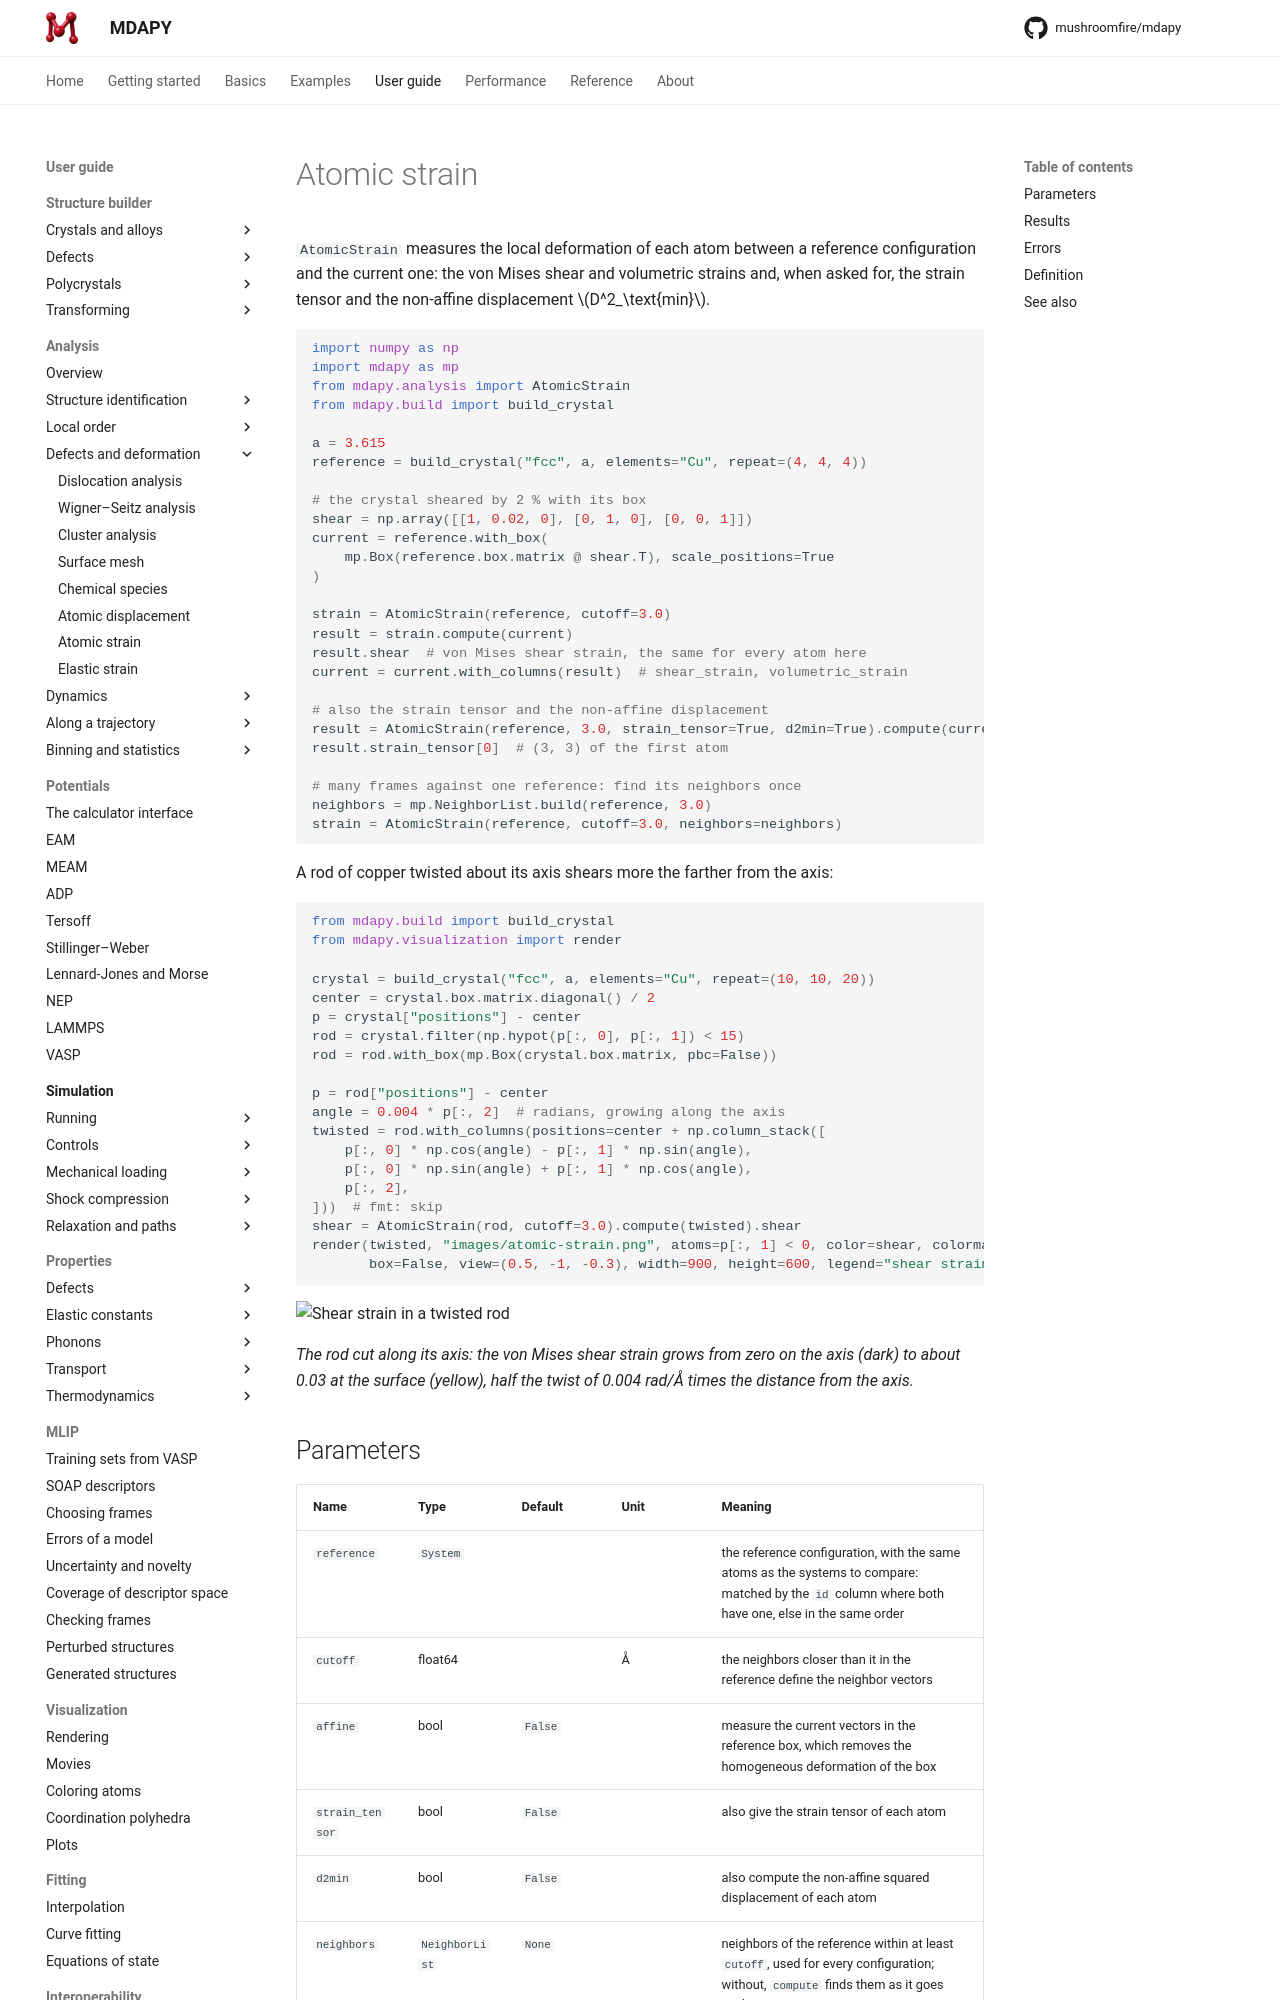

repository: mushroomfire/mdapy · page: 2.2/user-guide/analysis/atomic-strain/index.html · generator: mkdocs

# Atomic strain

`AtomicStrain` measures the local deformation of each atom between a
reference configuration and the current one: the von Mises shear and
volumetric strains and, when asked for, the strain tensor and the
non-affine displacement $D^2_\text{min}$.

```python
import numpy as np
import mdapy as mp
from mdapy.analysis import AtomicStrain
from mdapy.build import build_crystal

a = 3.615
reference = build_crystal("fcc", a, elements="Cu", repeat=(4, 4, 4))

# the crystal sheared by 2 % with its box
shear = np.array([[1, 0.02, 0], [0, 1, 0], [0, 0, 1]])
current = reference.with_box(
    mp.Box(reference.box.matrix @ shear.T), scale_positions=True
)

strain = AtomicStrain(reference, cutoff=3.0)
result = strain.compute(current)
result.shear  # von Mises shear strain, the same for every atom here
current = current.with_columns(result)  # shear_strain, volumetric_strain

# also the strain tensor and the non-affine displacement
result = AtomicStrain(reference, 3.0, strain_tensor=True, d2min=True).compute(current)
result.strain_tensor[0]  # (3, 3) of the first atom

# many frames against one reference: find its neighbors once
neighbors = mp.NeighborList.build(reference, 3.0)
strain = AtomicStrain(reference, cutoff=3.0, neighbors=neighbors)
```

A rod of copper twisted about its axis shears more the farther from the axis:

```python
from mdapy.build import build_crystal
from mdapy.visualization import render

crystal = build_crystal("fcc", a, elements="Cu", repeat=(10, 10, 20))
center = crystal.box.matrix.diagonal() / 2
p = crystal["positions"] - center
rod = crystal.filter(np.hypot(p[:, 0], p[:, 1]) < 15)
rod = rod.with_box(mp.Box(crystal.box.matrix, pbc=False))

p = rod["positions"] - center
angle = 0.004 * p[:, 2]  # radians, growing along the axis
twisted = rod.with_columns(positions=center + np.column_stack([
    p[:, 0] * np.cos(angle) - p[:, 1] * np.sin(angle),
    p[:, 0] * np.sin(angle) + p[:, 1] * np.cos(angle),
    p[:, 2],
]))  # fmt: skip
shear = AtomicStrain(rod, cutoff=3.0).compute(twisted).shear
render(twisted, "images/atomic-strain.png", atoms=p[:, 1] < 0, color=shear, colormap="plasma",
       box=False, view=(0.5, -1, -0.3), width=900, height=600, legend="shear strain")  # fmt: skip
```

![Shear strain in a twisted rod](images/atomic-strain.png)

*The rod cut along its axis: the von Mises shear strain grows from zero on the
axis (dark) to about 0.03 at the surface (yellow), half the twist of
0.004 rad/Å times the distance from the axis.*
